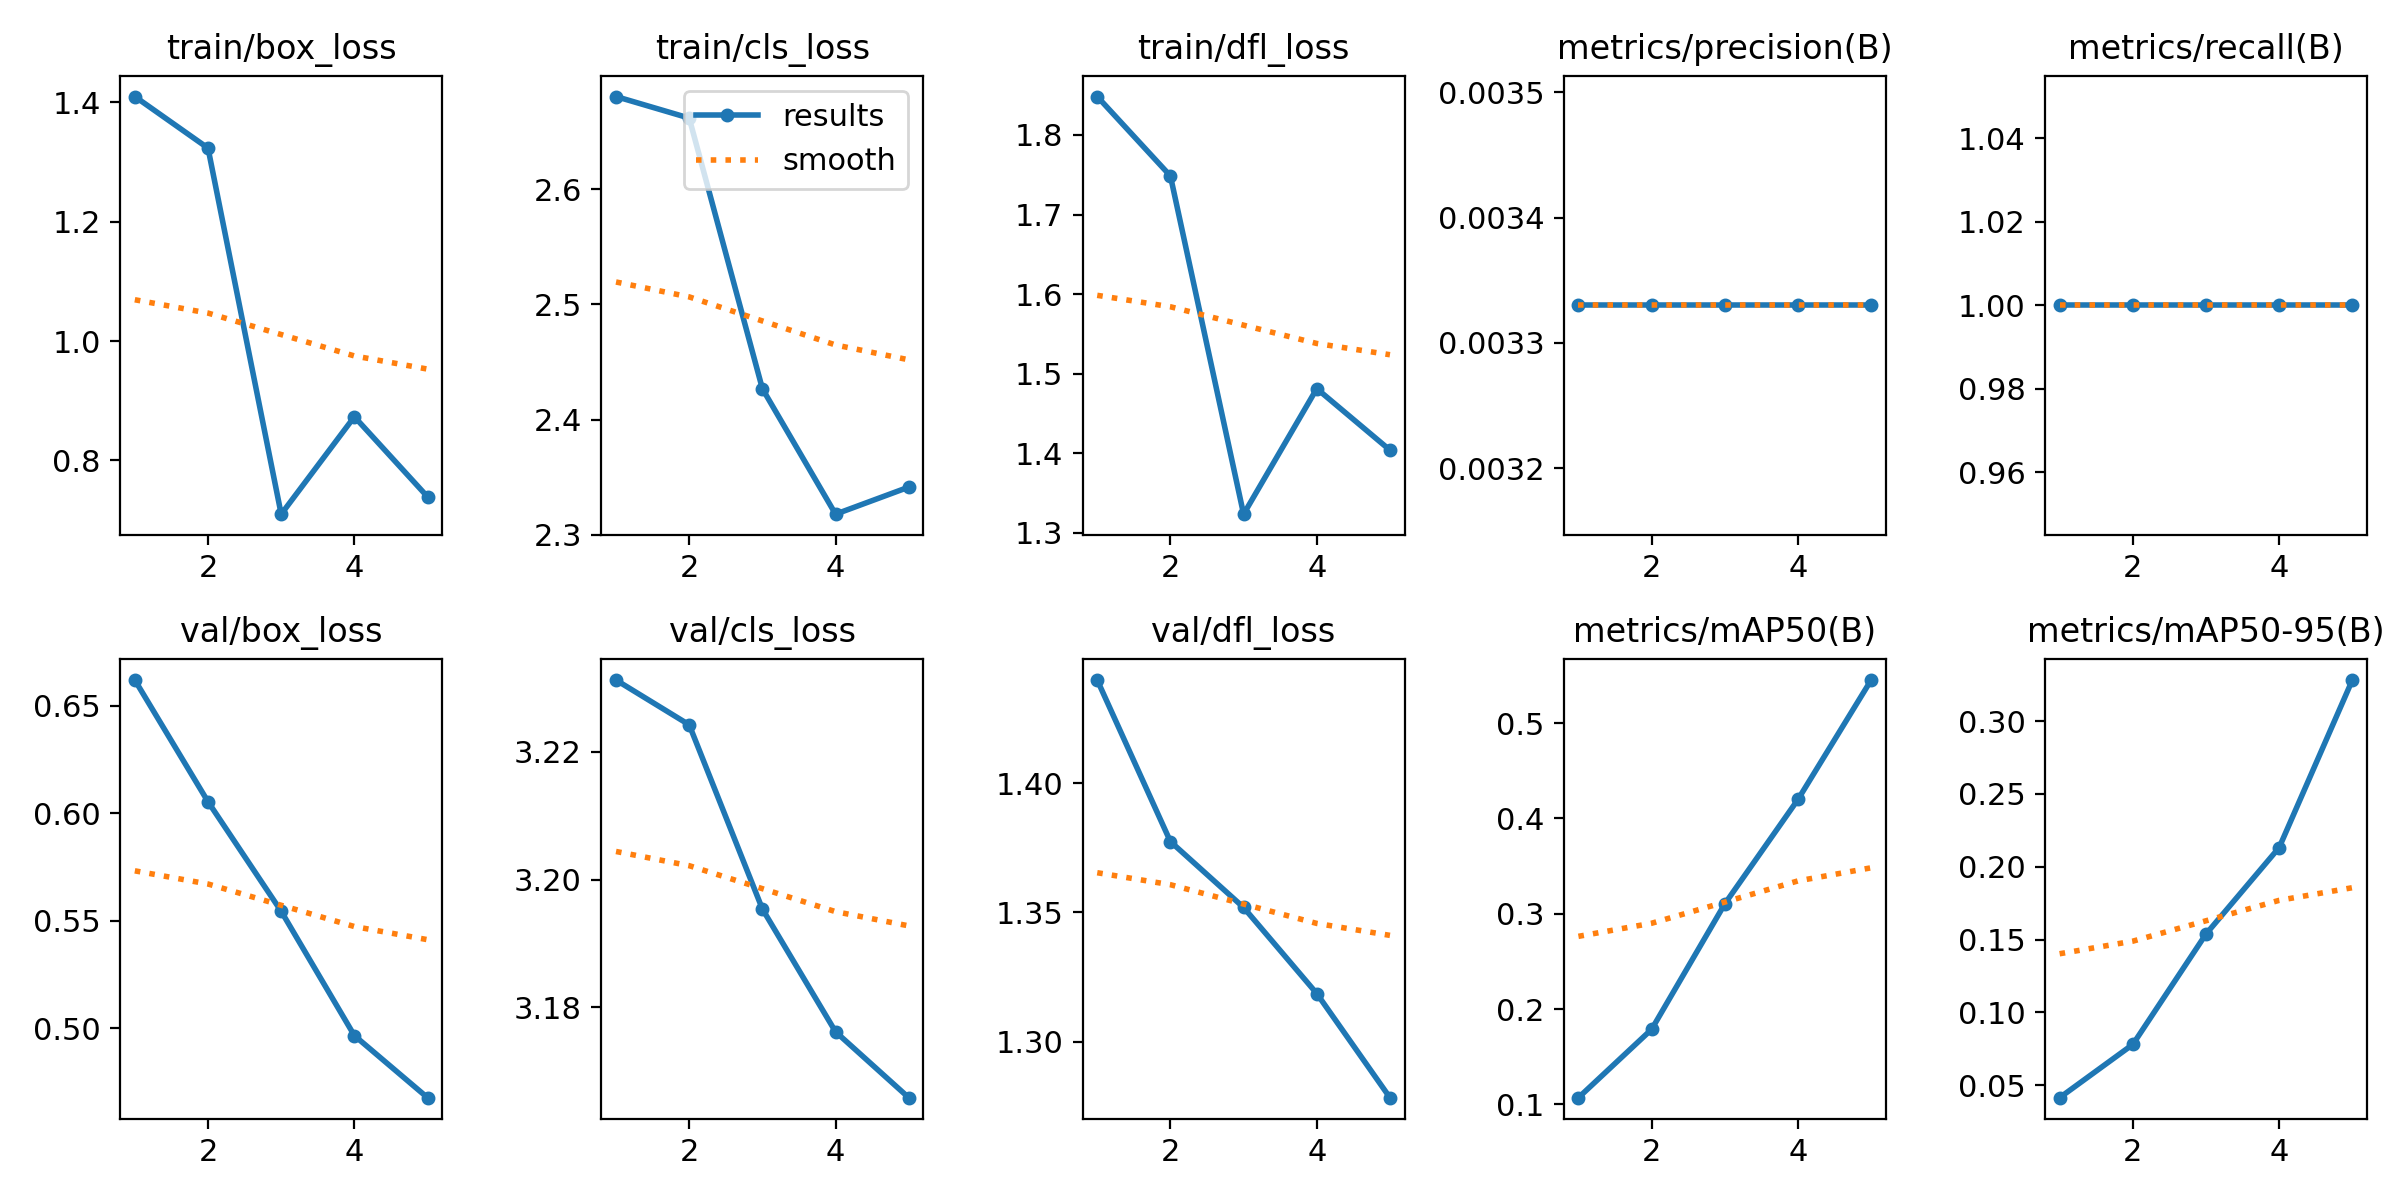

The data file committed next to this chart (first rows):
epoch, train/box_loss, train/cls_loss, train/dfl_loss, metrics/precision(B), metrics/recall(B), metrics/mAP50(B), metrics/mAP50-95(B), val/box_loss, val/cls_loss, val/dfl_loss, lr/pg0, lr/pg1, lr/pg2
1, 1.41, 2.68, 1.848, 0.00333, 1, 0.1071, 0.04147, 0.6619, 3.231, 1.44, 2e-05, 2e-05, 2e-05
2, 1.323, 2.662, 1.748, 0.00333, 1, 0.1787, 0.07801, 0.6053, 3.224, 1.377, 4.812e-05, 4.812e-05, 4.812e-05
3, 0.71, 2.427, 1.323, 0.00333, 1, 0.3104, 0.1538, 0.5544, 3.195, 1.352, 6.04e-05, 6.04e-05, 6.04e-05
4, 0.8732, 2.318, 1.481, 0.00333, 1, 0.4199, 0.2132, 0.4966, 3.176, 1.319, 5.684e-05, 5.684e-05, 5.684e-05
5, 0.7391, 2.341, 1.404, 0.00333, 1, 0.5451, 0.3282, 0.4677, 3.166, 1.278, 3.744e-05, 3.744e-05, 3.744e-05
